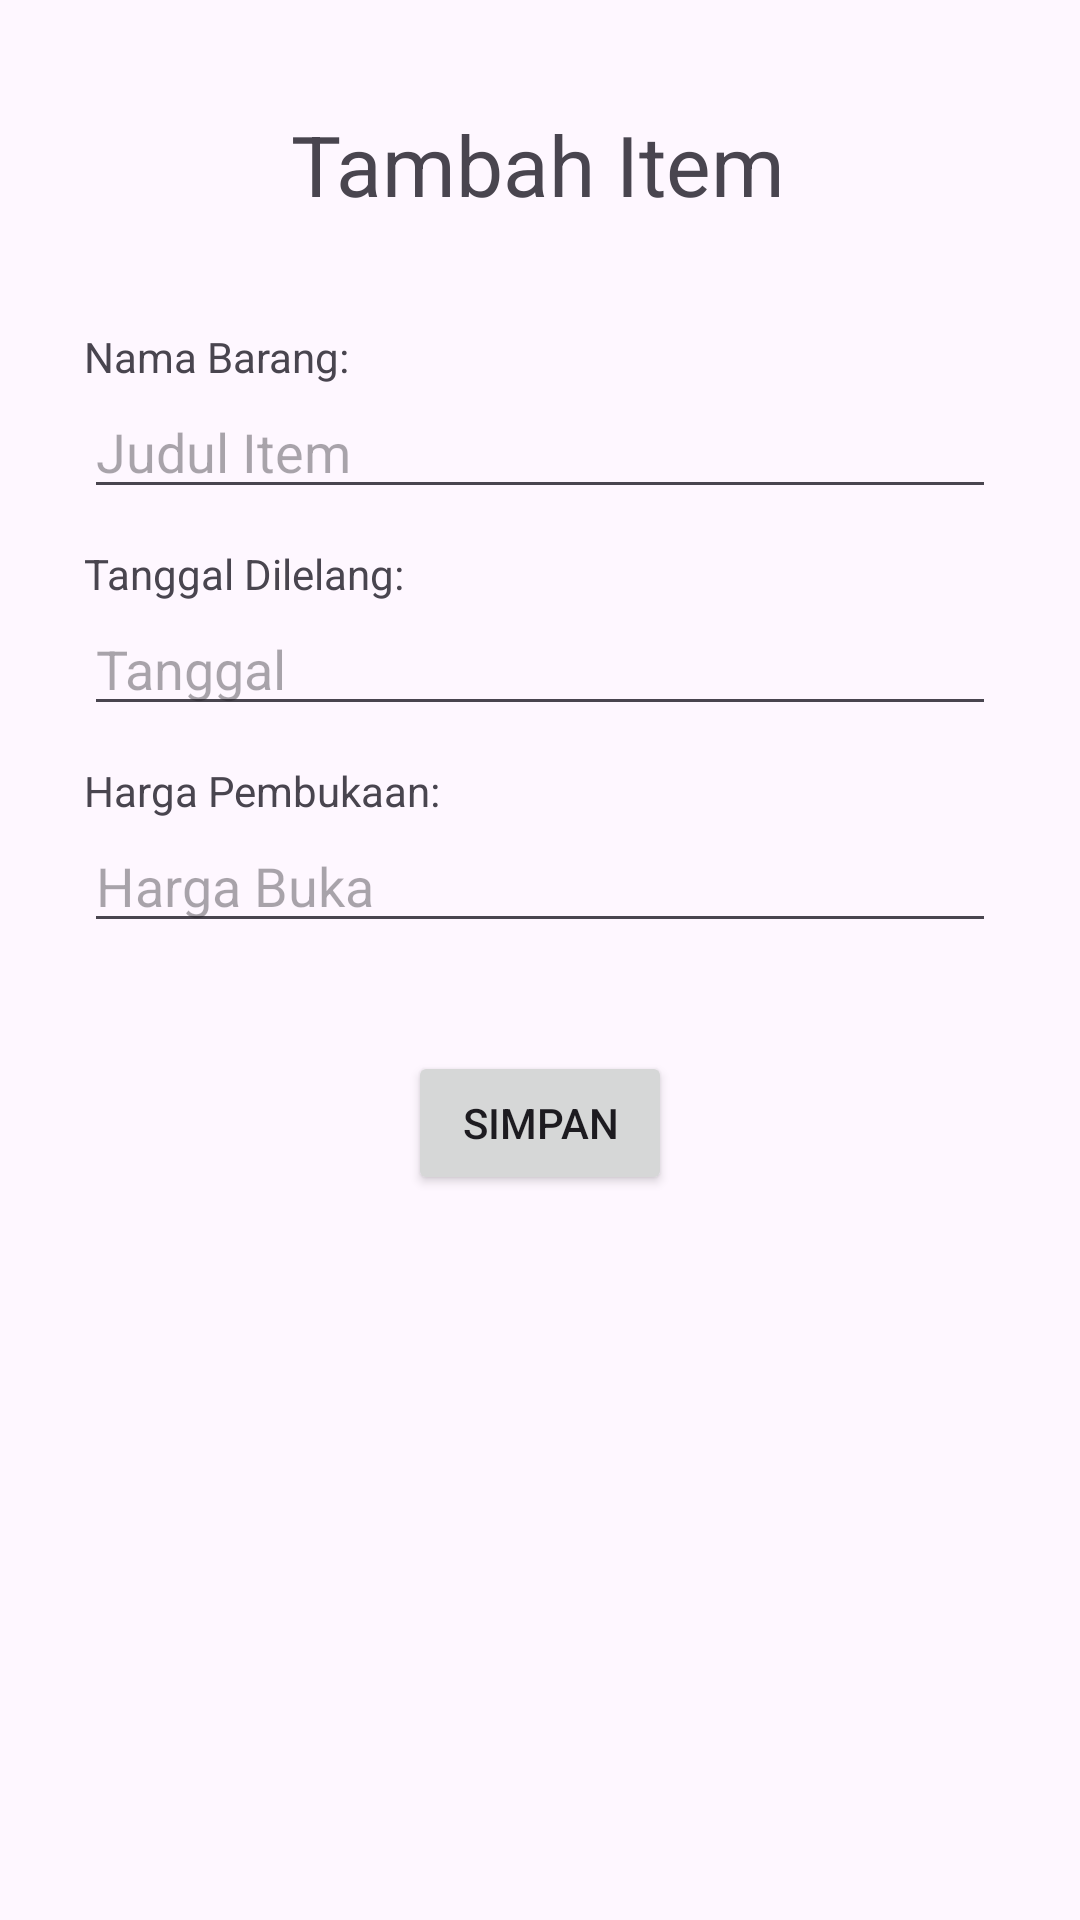

Write the Android layout XML for this screen, with the resource values it uses.
<!-- AndroidManifest.xml: application theme Theme.DeerToApp -->
<!-- res/layout/activity_tambah_item.xml -->
<?xml version="1.0" encoding="utf-8"?>
<androidx.constraintlayout.widget.ConstraintLayout xmlns:android="http://schemas.android.com/apk/res/android"
    xmlns:app="http://schemas.android.com/apk/res-auto"
    xmlns:tools="http://schemas.android.com/tools"
    android:id="@+id/main"
    android:layout_width="match_parent"
    android:layout_height="match_parent"
    tools:context=".TambahItemActivity">

    <TextView
        android:id="@+id/textView"
        android:layout_width="wrap_content"
        android:layout_height="wrap_content"
        android:layout_marginTop="36dp"
        android:text="Tambah Item"
        android:textSize="28sp"
        app:layout_constraintEnd_toEndOf="parent"
        app:layout_constraintHorizontal_bias="0.498"
        app:layout_constraintStart_toStartOf="parent"
        app:layout_constraintTop_toTopOf="parent" />

    <LinearLayout
        android:id="@+id/linearLayout2"
        android:layout_width="match_parent"
        android:layout_height="wrap_content"
        android:layout_marginHorizontal="28dp"
        android:layout_marginTop="36dp"
        android:orientation="vertical"
        app:layout_constraintEnd_toEndOf="parent"
        app:layout_constraintStart_toStartOf="parent"
        app:layout_constraintTop_toBottomOf="@+id/textView">

        <TextView
            android:layout_width="match_parent"
            android:layout_height="wrap_content"
            android:text="Nama Barang: " />

        <EditText
            android:id="@+id/etTitle"
            android:layout_width="match_parent"
            android:layout_height="wrap_content"
            android:layout_marginBottom="12dp"
            android:hint="Judul Item" />

        <TextView
            android:layout_width="match_parent"
            android:layout_height="wrap_content"
            android:text="Tanggal Dilelang: " />

        <EditText
            android:id="@+id/etDate"
            android:layout_width="match_parent"
            android:layout_height="wrap_content"
            android:layout_marginBottom="12dp"
            android:hint="Tanggal" />

        <TextView
            android:layout_width="match_parent"
            android:layout_height="wrap_content"
            android:text="Harga Pembukaan: " />

        <EditText
            android:id="@+id/etBukaHarga"
            android:layout_width="match_parent"
            android:layout_height="wrap_content"
            android:hint="Harga Buka" />
    </LinearLayout>

    <Button
        android:id="@+id/btnSubmit"
        android:layout_width="wrap_content"
        android:layout_height="wrap_content"
        android:layout_marginTop="36dp"
        android:text="Simpan"
        app:layout_constraintEnd_toEndOf="parent"
        app:layout_constraintStart_toStartOf="parent"
        app:layout_constraintTop_toBottomOf="@+id/linearLayout2" />

</androidx.constraintlayout.widget.ConstraintLayout>
<!-- resources referenced by this layout -->
<resources>
  <style name="Theme.DeerToApp" parent="Base.Theme.DeerToApp" />
  <style name="Base.Theme.DeerToApp" parent="Theme.Material3.DayNight.NoActionBar">
          
          
      </style>
</resources>
